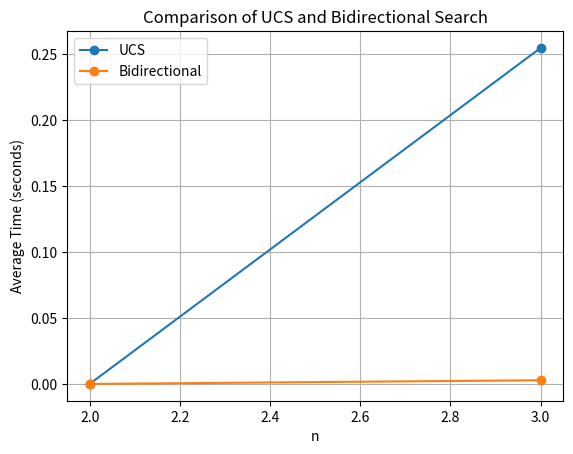

This figure's Python source:
import time
import random
import heapq
from collections import deque
import matplotlib.pyplot as plt

def generate_solvable_state(n):
    while True:
        state = list(range(n * n))
        random.shuffle(state)
        if is_solvable(state, n):
            return tuple(state)

def is_solvable(state, n):
    inversion_count = 0
    state_list = [x for x in state if x != 0]
    for i in range(len(state_list)):
        for j in range(i + 1, len(state_list)):
            if state_list[i] > state_list[j]:
                inversion_count += 1
    blank_pos = state.index(0)
    row = blank_pos // n
    blank_row_from_bottom = n - 1 - row
    if n % 2 == 1:
        return (inversion_count % 2) == 0
    else:
        return (inversion_count + blank_row_from_bottom) % 2 == 0

def ucs_search(initial, goal, n, timeout):
    start_time = time.time()
    heap = []
    heapq.heappush(heap, (0, initial))
    visited = {initial: 0}
    while heap:
        current_cost, current_state = heapq.heappop(heap)
        if current_state == goal:
            return time.time() - start_time
        if time.time() - start_time > timeout:
            return None
        blank_pos = current_state.index(0)
        row = blank_pos // n
        col = blank_pos % n
        moves = []
        if row > 0:
            moves.append(-n)
        if row < n - 1:
            moves.append(n)
        if col > 0:
            moves.append(-1)
        if col < n - 1:
            moves.append(1)
        for move in moves:
            new_pos = blank_pos + move
            new_state = list(current_state)
            new_state[blank_pos], new_state[new_pos] = new_state[new_pos], new_state[blank_pos]
            new_state_tuple = tuple(new_state)
            new_cost = current_cost + 1
            if new_state_tuple not in visited or new_cost < visited[new_state_tuple]:
                visited[new_state_tuple] = new_cost
                heapq.heappush(heap, (new_cost, new_state_tuple))
    return None

def bidirectional_search(initial, goal, n, timeout):
    start_time = time.time()
    forward_queue = deque([(initial, 0)])
    forward_visited = {initial: 0}
    backward_queue = deque([(goal, 0)])
    backward_visited = {goal: 0}
    while forward_queue and backward_queue:
        if time.time() - start_time > timeout:
            return None
        if forward_queue:
            current_state, cost = forward_queue.popleft()
            if current_state in backward_visited:
                return time.time() - start_time
            blank_pos = current_state.index(0)
            row, col = divmod(blank_pos, n)
            moves = []
            if row > 0:
                moves.append(-n)
            if row < n - 1:
                moves.append(n)
            if col > 0:
                moves.append(-1)
            if col < n - 1:
                moves.append(1)
            for move in moves:
                new_pos = blank_pos + move
                new_state = list(current_state)
                new_state[blank_pos], new_state[new_pos] = new_state[new_pos], new_state[blank_pos]
                new_state_tuple = tuple(new_state)
                new_cost = cost + 1
                if new_state_tuple not in forward_visited or new_cost < forward_visited[new_state_tuple]:
                    forward_visited[new_state_tuple] = new_cost
                    forward_queue.append((new_state_tuple, new_cost))
        if time.time() - start_time > timeout:
            return None
        if backward_queue:
            current_state, cost = backward_queue.popleft()
            if current_state in forward_visited:
                return time.time() - start_time
            blank_pos = current_state.index(0)
            row, col = divmod(blank_pos, n)
            moves = []
            if row > 0:
                moves.append(-n)
            if row < n - 1:
                moves.append(n)
            if col > 0:
                moves.append(-1)
            if col < n - 1:
                moves.append(1)
            for move in moves:
                new_pos = blank_pos + move
                new_state = list(current_state)
                new_state[blank_pos], new_state[new_pos] = new_state[new_pos], new_state[blank_pos]
                new_state_tuple = tuple(new_state)
                new_cost = cost + 1
                if new_state_tuple not in backward_visited or new_cost < backward_visited[new_state_tuple]:
                    backward_visited[new_state_tuple] = new_cost
                    backward_queue.append((new_state_tuple, new_cost))
    return None

def main(n_values):
    timeout = 60  # 60 seconds
    num_problems = 10
    results = {n: {'ucs': [], 'bidirectional': []} for n in n_values}

    for n in n_values:
        print(f"Processing n={n}...")
        goal = tuple(list(range(1, n * n)) + [0])
        valid_problems = 0
        ucs_times = []
        bidirectional_times = []

        for _ in range(num_problems):
            initial = generate_solvable_state(n)
            ucs_time = None
            bidirectional_time = None

            # Run UCS
            start_time = time.time()
            ucs_result = ucs_search(initial, goal, n, timeout)
            if ucs_result is not None:
                ucs_time = ucs_result

            # Run Bidirectional
            start_time = time.time()
            bidirectional_result = bidirectional_search(initial, goal, n, timeout)
            if bidirectional_result is not None:
                bidirectional_time = bidirectional_result

            # Check if at least one succeeded
            if ucs_time is not None or bidirectional_time is not None:
                valid_problems += 1
                if ucs_time is not None:
                    ucs_times.append(ucs_time)
                if bidirectional_time is not None:
                    bidirectional_times.append(bidirectional_time)

        # Store results
        if valid_problems > 0:
            avg_ucs = sum(ucs_times) / len(ucs_times) if ucs_times else 0
            avg_bidirectional = sum(bidirectional_times) / len(bidirectional_times) if bidirectional_times else 0
            results[n]['ucs'].append(avg_ucs)
            results[n]['bidirectional'].append(avg_bidirectional)
        else:
            print(f"No valid problems for n={n}")

    # Prepare data for plotting
    x = n_values
    y_ucs = [sum(results[n]['ucs'])/len(results[n]['ucs']) if results[n]['ucs'] else 0 for n in n_values]
    y_bidirectional = [sum(results[n]['bidirectional'])/len(results[n]['bidirectional']) if results[n]['bidirectional'] else 0 for n in n_values]

    plt.figure()
    plt.plot(x, y_ucs, label='UCS', marker='o')
    plt.plot(x, y_bidirectional, label='Bidirectional', marker='o')
    plt.xlabel('n')
    plt.ylabel('Average Time (seconds)')
    plt.title('Comparison of UCS and Bidirectional Search')
    plt.legend()
    plt.grid(True)
    plt.show()

if __name__ == "__main__":
    n_values = [2,3]  # Example input
    main(n_values)